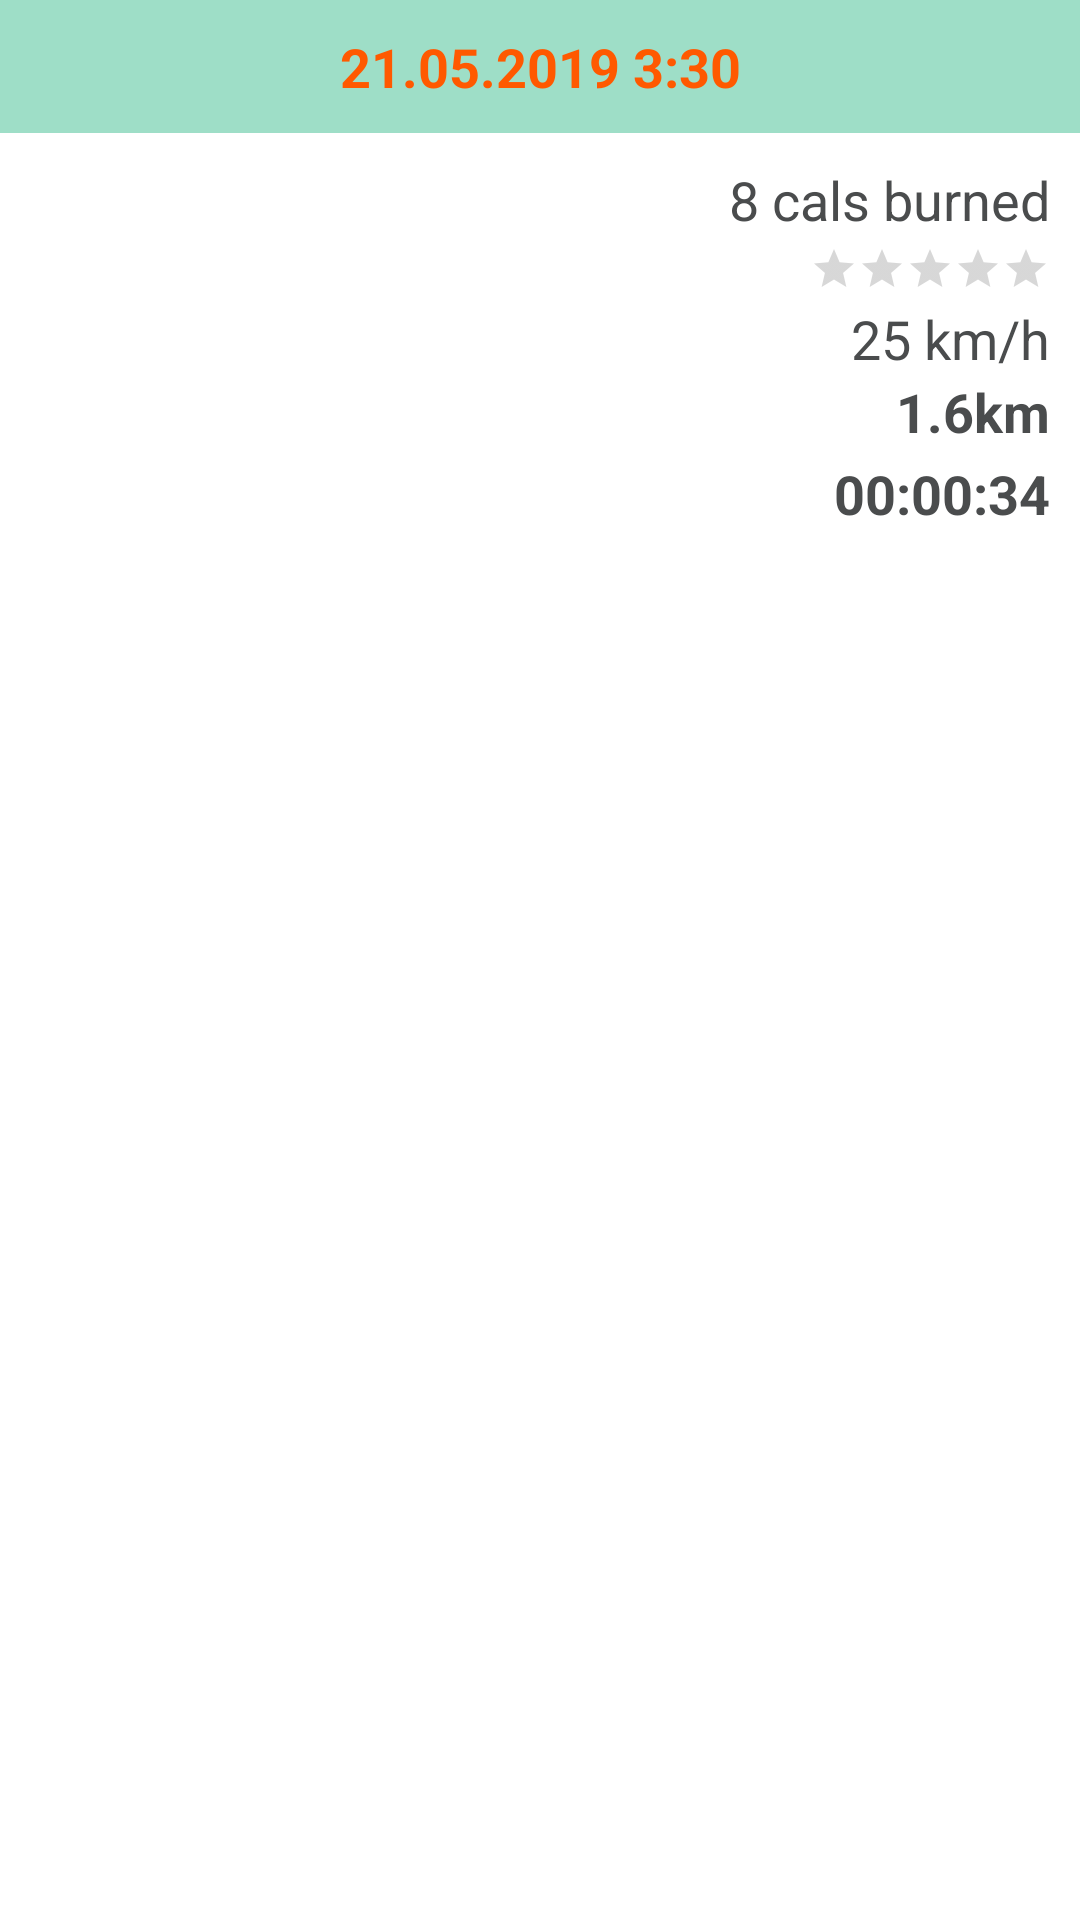

Android layout source for this screen:
<!-- AndroidManifest.xml: application theme Theme.PAHapp -->
<!-- res/layout/recycleview_row.xml -->
<?xml version="1.0" encoding="utf-8"?>
<RelativeLayout xmlns:android="http://schemas.android.com/apk/res/android"
    android:layout_width="match_parent"
    android:layout_height="wrap_content"
    android:background="#ffffff"
    >

    <LinearLayout
        android:id="@+id/viewNameM"
        android:layout_width="match_parent"
        android:layout_height="wrap_content"
        android:background="#9edec7">

        <TextView
            android:id="@+id/date_time_row"
            android:layout_width="match_parent"
            android:layout_height="wrap_content"
            android:layout_margin="10dp"
            android:gravity="center_horizontal"
            android:text="21.05.2019 3:30"
            android:textAppearance="?android:attr/textAppearanceMedium"
            android:textColor="@color/orange"
            android:textStyle="bold" />
    </LinearLayout>

    <RelativeLayout
        android:id="@+id/viewDetails1"
        android:layout_width="match_parent"
        android:layout_height="match_parent"
        android:layout_below="@+id/viewNameM"
        android:layout_marginLeft="10dp"
        android:layout_marginTop="10dp"
        android:layout_marginRight="10dp">









        <ImageView
            android:id="@+id/map_image"
            android:layout_width="234dp"
            android:layout_height="140dp"
            android:layout_alignParentLeft="true"

            />


        <RatingBar
            android:id="@+id/ratingUser"
            style="?android:attr/ratingBarStyleSmall"
            android:layout_width="wrap_content"
            android:layout_height="wrap_content"
            android:layout_below="@id/calories_row"
            android:layout_alignParentRight="true"
            android:layout_marginBottom="3dp"

            android:indeterminate="false"
            android:isIndicator="true"
            android:numStars="5"
            android:stepSize="0.1" />

        <TextView
            android:id="@+id/distance_row"
            android:layout_width="wrap_content"
            android:layout_height="wrap_content"
            android:layout_below="@id/speed_row"
            android:layout_alignParentRight="true"
            android:layout_marginBottom="3dp"

            android:text="1.6km"
            android:textAppearance="?android:attr/textAppearanceMedium"
            android:textColor="#4a4c4d"
            android:textStyle="bold"

            />
        <TextView
            android:id="@+id/duration_row"
            android:layout_width="wrap_content"
            android:layout_height="wrap_content"
            android:layout_below="@id/distance_row"
            android:layout_alignParentRight="true"
            android:layout_marginBottom="3dp"

            android:text="00:00:34"
            android:textAppearance="?android:attr/textAppearanceMedium"
            android:textColor="#4a4c4d"
            android:textStyle="bold"

            />

        <TextView
            android:id="@+id/speed_row"
            android:layout_width="wrap_content"
            android:layout_height="wrap_content"
            android:layout_below="@id/ratingUser"
            android:layout_alignParentRight="true"

            android:text="25 km/h"
            android:textAppearance="?android:attr/textAppearanceMedium"
            android:textColor="#4a4c4d" />

        <TextView
            android:id="@+id/calories_row"
            android:layout_width="wrap_content"
            android:layout_height="wrap_content"
            android:layout_alignParentRight="true"
            android:layout_marginBottom="3dp"

            android:text="8 cals burned"
            android:textAppearance="?android:attr/textAppearanceMedium"
            android:textColor="#4a4c4d" />


    </RelativeLayout>


</RelativeLayout>
<!-- resources referenced by this layout -->
<resources>
  <color name="orange">#ff5900</color>
  <style name="Theme.PAHapp" parent="Theme.MaterialComponents.DayNight.DarkActionBar">
          
          <item name="colorPrimary">@color/main_green</item>
          <item name="colorPrimaryVariant">@color/analogous_2</item>
          <item name="colorOnPrimary">@color/white</item>
          
          <item name="colorSecondary">@color/yellow</item>
          <item name="colorSecondaryVariant">@color/teal_700</item>
          <item name="colorOnSecondary">@color/black</item>
          
          <item name="android:statusBarColor" tools:targetApi="l">?attr/colorPrimaryVariant</item>
  
          
      </style>
  <color name="main_green">#1DA716</color>
  <color name="analogous_2">#16a757</color>
  <color name="white">#FFFFFFFF</color>
  <color name="yellow">#ffa300</color>
  <color name="teal_700">#FF018786</color>
  <color name="black">#FF000000</color>
</resources>
